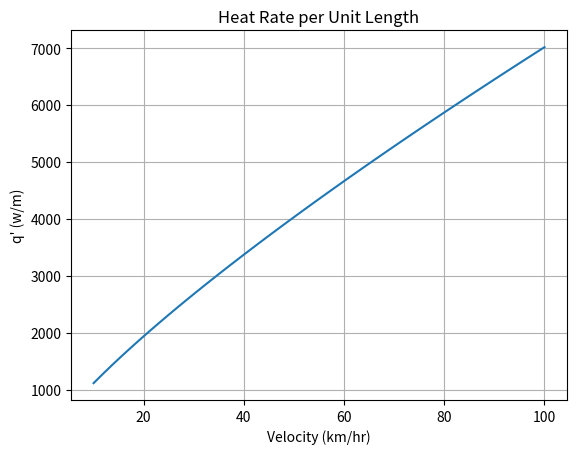

Reproduce this figure in Python.
import matplotlib.pyplot as plt
import numpy as np
v = np.linspace(10,100)


ro = .8485
Pr = .689
Ts = 523
Tinf = 300
k = 3.46e-2
mu = 2.34e-5
L=.15

Re = ro*v*1000/3600*L/mu

Nu = .037*Re**(4/5)*Pr**(1/3)

h = Nu*k/L

q1 = 2*h*L*(Ts-Tinf)


plt.plot(v,q1)
plt.title("Heat Rate per Unit Length")
plt.xlabel('Velocity (km/hr)')
plt.ylabel("q' (w/m)")
plt.grid()
plt.savefig('HW7_3')
plt.show()




